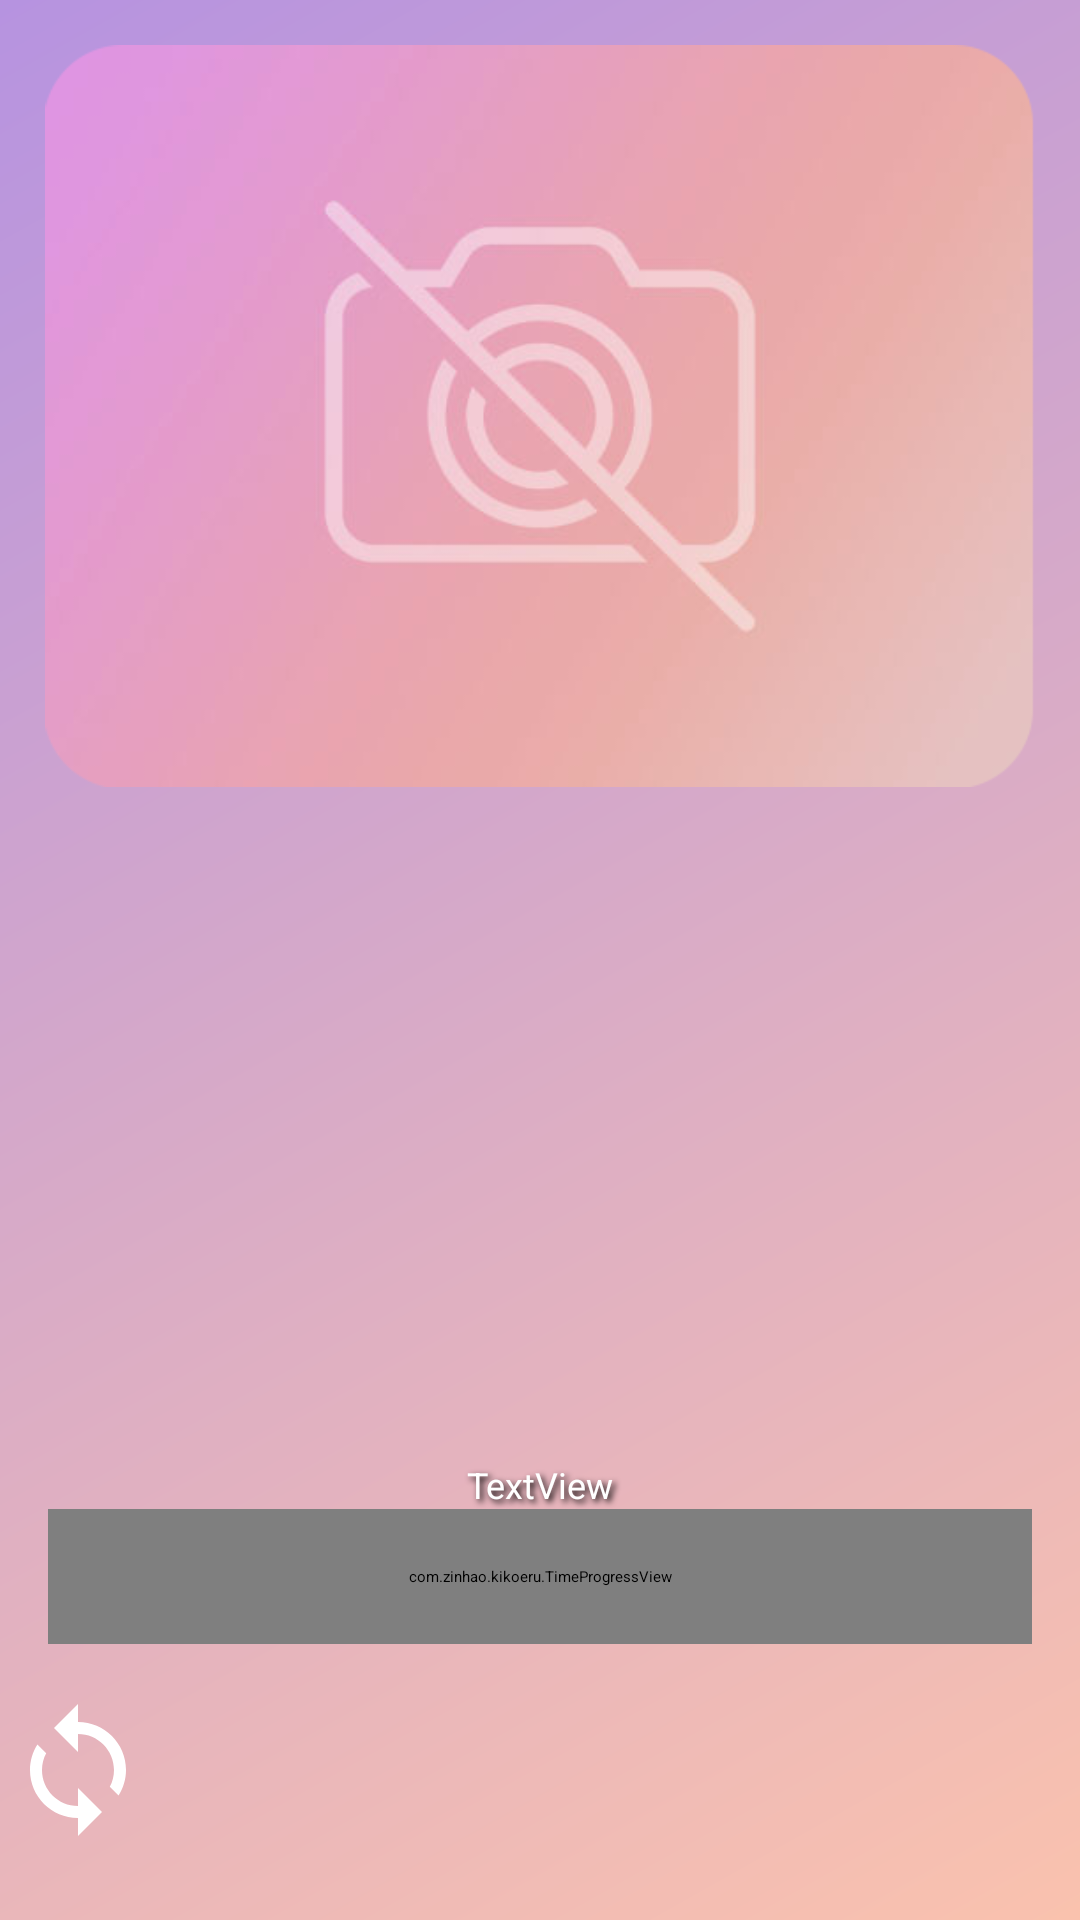

Reconstruct the res/layout file that produces this screen, plus the resources it refers to.
<!-- AndroidManifest.xml: application theme Theme.Kikoeru -->
<!-- res/layout/activity_player.xml -->
<?xml version="1.0" encoding="utf-8"?>
<LinearLayout android:orientation="vertical" android:id="@id/root" android:background="@drawable/player_bg" android:layout_width="fill_parent" android:layout_height="fill_parent"
  xmlns:android="http://schemas.android.com/apk/res/android" xmlns:app="http://schemas.android.com/apk/res-auto">
    <FrameLayout android:paddingLeft="15.0dip" android:paddingTop="15.0dip" android:paddingRight="15.0dip" android:layout_width="fill_parent" android:layout_height="fill_parent" android:layout_weight="1.0">
        <ImageView android:id="@id/ivCover" android:layout_width="fill_parent" android:layout_height="wrap_content" android:maxHeight="292.0dip" android:src="@drawable/ic_no_cover" android:scaleType="fitCenter" android:adjustViewBounds="true" android:transitionName="hero_bottom" />
        <androidx.recyclerview.widget.RecyclerView android:id="@id/mainRecycler" android:visibility="visible" android:layout_width="fill_parent" android:layout_height="fill_parent" android:layout_marginTop="300.0dip" android:layout_marginBottom="15.0dip" />
    </FrameLayout>
    <TextView android:textSize="12.0sp" android:textColor="@color/white" android:gravity="center" android:id="@id/textView13" android:layout_width="fill_parent" android:layout_height="wrap_content" android:text="TextView" android:shadowColor="@color/black" android:shadowDx="3.0" android:shadowDy="3.0" android:shadowRadius="5.0" />
    <com.zinhao.kikoeru.TimeProgressView android:id="@id/time_view" android:layout_width="fill_parent" android:layout_height="45.0dip" android:layout_marginBottom="8.0dip" android:layout_marginStart="16.0dip" android:layout_marginEnd="16.0dip" />
    <LinearLayout android:gravity="center" android:orientation="horizontal" android:id="@id/linearLayout3" android:layout_width="fill_parent" android:layout_height="wrap_content" android:layout_marginBottom="16.0dip">
        <ImageButton android:id="@id/ibLoop" android:background="@drawable/ripple_white_bg" android:layout_width="48.0dip" android:layout_height="48.0dip" android:src="@drawable/ic_baseline_loop_24" android:layout_marginEnd="24.0dip" />
        <ImageButton android:id="@id/ib1" android:background="@drawable/ripple_white_bg" android:layout_width="48.0dip" android:layout_height="48.0dip" android:layout_marginEnd="24.0dip" app:srcCompat="@drawable/ic_baseline_skip_previous_24" />
        <ImageButton android:id="@id/ib2" android:background="@drawable/ripple_white_bg" android:layout_width="68.0dip" android:layout_height="68.0dip" android:scaleType="centerCrop" app:srcCompat="@drawable/ic_baseline_pause_24" />
        <ImageButton android:id="@id/ib3" android:background="@drawable/ripple_white_bg" android:layout_width="48.0dip" android:layout_height="48.0dip" android:layout_marginStart="24.0dip" app:srcCompat="@drawable/ic_baseline_skip_next_24" />
        <ImageButton android:id="@id/imageButton2" android:background="@drawable/ripple_white_bg" android:layout_width="48.0dip" android:layout_height="48.0dip" android:layout_marginStart="24.0dip" app:srcCompat="@drawable/sleep_svgrepo_com" />
    </LinearLayout>
</LinearLayout>
<!-- resources referenced by this layout -->
<resources>
  <color name="black">#ff000000</color>
  <color name="white">#ffffffff</color>
  <!-- drawable ic_baseline_loop_24 (drawable) -->
  <?xml version="1.0" encoding="utf-8"?>
  <vector android:tint="@color/play_control_icon_color" android:height="24.0dip" android:width="24.0dip" android:viewportWidth="24.0" android:viewportHeight="24.0"
    xmlns:android="http://schemas.android.com/apk/res/android">
      <path android:fillColor="@android:color/white" android:pathData="M12,4L12,1L8,5l4,4L12,6c3.31,0 6,2.69 6,6 0,1.01 -0.25,1.97 -0.7,2.8l1.46,1.46C19.54,15.03 20,13.57 20,12c0,-4.42 -3.58,-8 -8,-8zM12,18c-3.31,0 -6,-2.69 -6,-6 0,-1.01 0.25,-1.97 0.7,-2.8L5.24,7.74C4.46,8.97 4,10.43 4,12c0,4.42 3.58,8 8,8v3l4,-4 -4,-4v3z" />
  </vector>
  <!-- drawable ic_baseline_pause_24 (drawable) -->
  <?xml version="1.0" encoding="utf-8"?>
  <vector android:tint="@color/play_control_icon_color" android:height="24.0dip" android:width="24.0dip" android:viewportWidth="24.0" android:viewportHeight="24.0"
    xmlns:android="http://schemas.android.com/apk/res/android">
      <path android:fillColor="@android:color/white" android:pathData="M6,19h4L10,5L6,5v14zM14,5v14h4L18,5h-4z" />
  </vector>
  <!-- drawable ic_baseline_skip_next_24 (drawable) -->
  <?xml version="1.0" encoding="utf-8"?>
  <vector android:tint="@color/play_control_icon_color" android:height="24.0dip" android:width="24.0dip" android:viewportWidth="24.0" android:viewportHeight="24.0"
    xmlns:android="http://schemas.android.com/apk/res/android">
      <path android:fillColor="@android:color/white" android:pathData="M6,18l8.5,-6L6,6v12zM16,6v12h2V6h-2z" />
  </vector>
  <!-- drawable ic_baseline_skip_previous_24 (drawable) -->
  <?xml version="1.0" encoding="utf-8"?>
  <vector android:tint="@color/play_control_icon_color" android:height="24.0dip" android:width="24.0dip" android:viewportWidth="24.0" android:viewportHeight="24.0"
    xmlns:android="http://schemas.android.com/apk/res/android">
      <path android:fillColor="@android:color/white" android:pathData="M6,6h2v12L6,18zM9.5,12l8.5,6L18,6z" />
  </vector>
  <!-- drawable player_bg (drawable) -->
  <?xml version="1.0" encoding="utf-8"?>
  <shape
    xmlns:android="http://schemas.android.com/apk/res/android">
      <gradient android:startColor="@color/second_color" android:endColor="@color/forth_color" android:angle="135.0" />
  </shape>
  <!-- drawable ripple_white_bg (drawable) -->
  <?xml version="1.0" encoding="utf-8"?>
  <ripple android:color="@color/white_tran"
    xmlns:android="http://schemas.android.com/apk/res/android">
      <item android:id="@android:id/mask" android:drawable="?colorOnPrimary" />
  </ripple>
  <style name="Theme.Kikoeru" parent="@style/Theme.Material3.DayNight.NoActionBar">
          <item name="android:colorBackground">@color/black_tran</item>
          <item name="android:textColorPrimary">@color/white</item>
          <item name="android:statusBarColor">@color/main_dark</item>
          <item name="android:navigationBarColor">@color/main_dark</item>
          <item name="android:windowLightStatusBar">false</item>
          <item name="android:windowLightNavigationBar">false</item>
          <item name="colorOnPrimary">@color/white</item>
          <item name="colorOnSurface">@color/white</item>
          <item name="colorPrimary">@color/main_dark</item>
          <item name="colorPrimaryVariant">@color/main_dark</item>
          <item name="colorSecondary">@color/main_dark</item>
          <item name="colorSecondaryVariant">@color/green</item>
          <item name="colorSurface">@color/main_dark</item>
      </style>
  <color name="play_control_icon_color">#ffffffff</color>
  <color name="second_color">#fffac2ae</color>
  <color name="forth_color">#ffb693e0</color>
  <color name="white_tran">#40ffffff</color>
  <style name="Theme.Material3.DayNight.NoActionBar" parent="@style/Theme.Material3.Dark.NoActionBar" />
  <color name="black_tran">#8a000000</color>
  <color name="main_dark">#ff201827</color>
  <color name="green">#ff6fcf97</color>
</resources>
